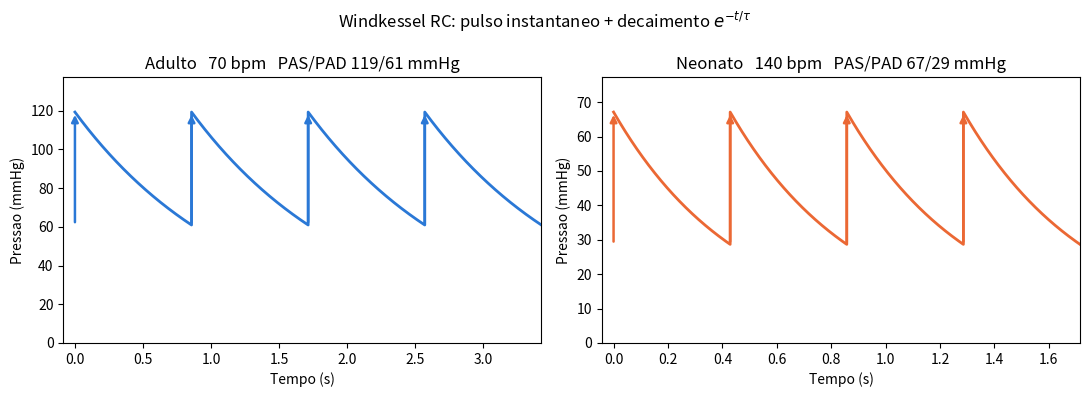

Source code (Python):
import numpy as np
import matplotlib.pyplot as plt

# ---------------------------------------------------------------- parametros

ADULTO = dict(nome="Adulto", HR=70.0, SV=70.0, C=1.20, R=1.0, Pv=5.0,
              cor="#2a78d6")
NEONATO = dict(nome="Neonato", HR=140.0, SV=5.0, C=0.13, R=3.6, Pv=3.0,
               cor="#eb6834")

"""
  P  [mmHg]       pressao arterial
  SV [mL]         volume sistolico
  C  [mL/mmHg]    complacencia arterial total
  R  [mmHg.s/mL]  resistencia periferica total
  Pv [mmHg]       pressao venosa de saida
  T  [s]          intervalo entre batimentos = 60/HR
"""

PACIENTES = [ADULTO, NEONATO]

N_BATIMENTOS = 4       # batimentos mostrados no grafico
PONTOS = 400           # pontos usados para desenhar cada decaimento


# ---------------------------------------------------------------- simulacao

def curva(p):
    T = 60.0 / p["HR"]
    tau = p["R"] * p["C"]
    dP = p["SV"] / p["C"]                     # degrau de cada batimento

    PAS = p["Pv"] + dP / (1 - np.exp(-T / tau))
    PAD = p["Pv"] + (PAS - p["Pv"]) * np.exp(-T / tau)

    # concatena N_BATIMENTOS decaimentos iguais, um a cada T segundos
    t, P = [], []
    for k in range(N_BATIMENTOS):
        s = np.linspace(0, T, PONTOS)
        t.append(k * T + s)
        P.append(p["Pv"] + (PAS - p["Pv"]) * np.exp(-s / tau))
    return np.concatenate(t), np.concatenate(P), PAS, PAD, tau, T


def plotar():
    fig, eixos = plt.subplots(1, len(PACIENTES), figsize=(11, 4))

    for ax, p in zip(eixos, PACIENTES):
        t, P, PAS, PAD, tau, T = curva(p)
        PAM = p["Pv"] + p["R"] * p["SV"] / T

        print(f"{p['nome']:8s}  PAS {PAS:5.1f}  PAD {PAD:5.1f}  "
              f"PAM {PAM:5.1f} mmHg   tau {tau:.2f} s   T {T:.2f} s")

        ax.plot(t, P, lw=2, color=p["cor"])

        # setas verticais: o batimento levando a pressao de PAD ate PAS
        for k in range(N_BATIMENTOS):
            ax.annotate("", xy=(k * T, PAS), xytext=(k * T, PAD),
                        arrowprops=dict(arrowstyle="-|>", lw=1.8,
                                        color=p["cor"]))

        ax.set_ylim(0, PAS * 1.15)
        ax.set_xlim(-0.1 * T, N_BATIMENTOS * T)
        ax.set_title(f"{p['nome']}   {p['HR']:.0f} bpm   "
                     f"PAS/PAD {PAS:.0f}/{PAD:.0f} mmHg")
        ax.set_xlabel("Tempo (s)")
        ax.set_ylabel("Pressao (mmHg)")

    fig.suptitle("Windkessel RC: pulso instantaneo + "
                 r"decaimento $e^{-t/\tau}$")
    fig.tight_layout()
    plt.show()


if __name__ == "__main__":
    plotar()
